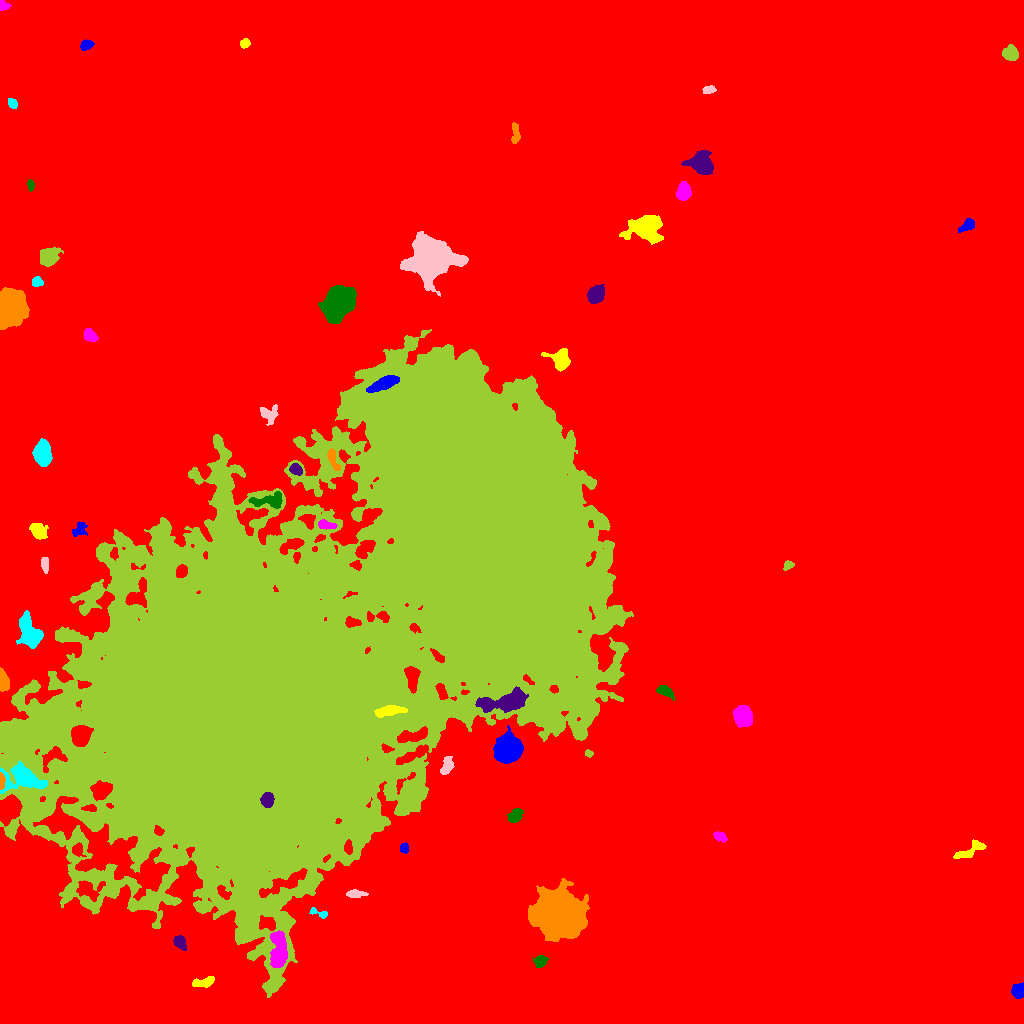

Data behind this chart, as committed beside it:
ID, X, Y, A, B, theta, total_flux, mu_max, mu_median, mu_mean, R_fwhm, R_e, R10, R90, x_start, x_end, y_start, y_end, area, greylevel
0, 492.8, 500.3, 301.8, 297.6, 1.52, 3750183, 26.0, 4.0, 4.516, 108.1, 236.8, 89.1, 392.2, 0, 1023, 0, 1023, 830423, 4.516
1, 1018, 32.8, 3.686, 2.947, 1.349, 748.0, 8.0, 5.0, 4.349, 5.89, 4.26, 1.693, 6.433, 1011, 1023, 25, 41, 172, 17.35
2, 203.9, 41.42, 6.168, 1.986, 0.2143, 540.0, 8.0, 3.0, 2.888, 4.514, 4.029, 1.493, 6.308, 192, 214, 36, 47, 187, 16.89
3, 278.4, 74.12, 10.47, 3.973, -1.514, 3121, 14.0, 6.0, 5.9, 7.979, 7.203, 2.764, 11.3, 270, 287, 56, 93, 529, 27.9
4, 540.5, 62.28, 3.244, 2.671, 0.6298, 546.0, 9.0, 4.0, 3.74, 3.742, 3.7, 1.382, 5.863, 533, 548, 56, 68, 146, 16.74
5, 179.4, 80.71, 4, 2.239, -0.9049, 328.0, 6.0, 2.0, 2.089, 4.334, 3.478, 1.262, 5.499, 173, 186, 73, 88, 157, 16.09
6, 560.7, 109.5, 10.08, 9.388, -0.5196, 78824, 119.0, 18.0, 30.94, 12.31, 11.55, 4.687, 20.59, 528, 589, 82, 145, 2548, 43.94
7, 319.4, 110, 5.443, 1.687, -0.2449, 369.0, 12.0, 3.0, 3.514, 2.764, 2.932, 0.9772, 4.787, 309, 327, 105, 116, 105, 19.51
8, 354.7, 129.6, 4.735, 1.874, 0.001941, 696.0, 12.0, 4.0, 4.936, 3.949, 3.478, 1.262, 5.754, 346, 368, 126, 134, 141, 22.94
9, 250.6, 319.1, 104.4, 74.12, 0.5798, 4492057, 244.0, 13.0, 28.73, 47.64, 77.28, 25.31, 171.3, 0, 633, 26, 694, 156361, 39.73
10, 77.81, 173.6, 3.224, 2.563, -1.316, 501.0, 9.0, 3.0, 3.795, 3.827, 3.478, 1.382, 5.557, 72, 86, 167, 181, 132, 23.8
11, 404.1, 175.1, 2.375, 2.189, -1.278, 407.0, 9.0, 5.0, 4.788, 3.949, 2.985, 1.128, 4.478, 400, 408, 170, 181, 85, 17.79
12, 969.3, 172.5, 8.535, 2.778, 0.4956, 866.0, 7.0, 3.0, 3.28, 5.528, 5.109, 2.034, 8.078, 953, 986, 165, 184, 264, 16.28
13, 719.7, 187.1, 3.567, 2.172, -0.5314, 407.0, 7.0, 4.0, 3.509, 4.478, 3.568, 1.382, 5.323, 713, 727, 181, 192, 116, 18.51
14, 514.9, 207.5, 3.712, 2.709, 0.8743, 897.0, 10.0, 5.0, 4.983, 5.382, 4.029, 1.596, 6.383, 507, 523, 201, 215, 180, 17.98
15, 267.1, 223.3, 3.243, 2.817, 1.408, 4326, 55.0, 23.0, 24.03, 4.82, 3.909, 1.596, 6.155, 260, 274, 216, 231, 180, 111
16, 1.353, 243.3, 3.406, 1.201, -1.523, 425.0, 13.0, 4.0, 5.06, 2.932, 2.394, 0.9772, 3.949, 0, 5, 234, 251, 84, 43.06
17, 22.36, 245.3, 10.1, 6.013, -0.06768, 5502, 21.0, 6.0, 7.652, 7.334, 7.653, 2.932, 12.84, 0, 47, 230, 262, 719, 34.65
18, 446.2, 256, 4.747, 2.507, 1.114, 696.0, 11.0, 3.0, 3.762, 3.478, 3.909, 1.382, 6.482, 440, 454, 249, 267, 185, 16.76
19, 588.8, 270, 2.069, 1.695, -0.4978, 295.0, 9.0, 5.0, 5.175, 3.241, 2.394, 0.9772, 3.7, 585, 593, 266, 274, 57, 20.18
20, 80.31, 286.8, 4.421, 3.788, 1.35, 10813, 82.0, 22.5, 28.61, 6.18, 5.171, 2.034, 8.425, 71, 93, 277, 298, 378, 99.61
21, 507.3, 273.5, 5.506, 5.28, 0.8316, 18189, 89.0, 16.0, 24.71, 6.979, 6.628, 2.585, 11.27, 493, 523, 260, 298, 736, 42.71
22, 388.6, 312.4, 7.083, 2.214, 0.1653, 2029, 18.0, 7.0, 7.325, 5.754, 4.951, 1.954, 7.818, 374, 407, 306, 318, 277, 71.32
23, 742.7, 306.7, 4.477, 3.994, 1.459, 6649, 49.0, 16.0, 18.07, 6.05, 5.352, 2.111, 8.667, 733, 752, 296, 318, 368, 30.07
24, 665.5, 332.1, 4.675, 2.283, -0.5148, 757.0, 10.0, 4.0, 4.533, 5.109, 3.989, 1.493, 6.206, 656, 674, 323, 338, 167, 17.53
25, 504.7, 321.2, 12.97, 4.264, 0.1571, 5477, 18.0, 7.0, 7.442, 9.739, 8.349, 3.241, 12.96, 475, 528, 311, 337, 736, 36.44
26, 3.381, 343, 5.796, 2.243, -1.38, 931.0, 10.0, 5.0, 4.926, 6.129, 4.549, 1.784, 6.723, 0, 9, 332, 356, 189, 20.93
27, 28.41, 393.3, 9.141, 4.904, -1.204, 3283, 15.0, 5.0, 5.78, 6.18, 7.421, 2.706, 11.67, 16, 43, 375, 413, 568, 23.78
28, 44.84, 458.8, 4.189, 1.746, -1.506, 523.0, 8.0, 5.0, 4.588, 4.951, 3.523, 1.493, 5.232, 41, 48, 450, 466, 114, 18.59
29, 787.7, 458.1, 2.689, 2.02, 0.5251, 281.0, 6.0, 3.0, 3.267, 4.222, 2.985, 1.128, 4.478, 783, 794, 453, 463, 86, 16.27
30, 887.1, 463.2, 4.68, 1.655, 0.1166, 377.0, 8.0, 3.0, 3.04, 3.785, 3.29, 1.128, 5.202, 880, 898, 459, 467, 124, 17.04
31, 79.09, 493.7, 4.182, 2.995, 0.7556, 447.0, 7.0, 3.0, 2.811, 3.568, 4.068, 1.493, 6.333, 72, 87, 487, 501, 159, 17.81
32, 37.92, 492.9, 4.4, 3.128, -0.7803, 1281, 15.0, 5.0, 5.293, 4.549, 4.618, 1.693, 7.399, 29, 48, 484, 500, 242, 19.29
33, 326.6, 498.5, 5.032, 1.914, -0.1585, 599.0, 8.0, 4.5, 4.218, 5.352, 3.785, 1.493, 5.698, 318, 337, 494, 504, 142, 27.22
34, 268.1, 523, 9.852, 3.547, 0.1041, 1468, 9.0, 4.0, 4.476, 6.747, 6.103, 2.394, 9.202, 248, 282, 515, 532, 328, 23.48
35, 295.7, 554.3, 2.903, 2.411, -0.7175, 615.0, 10.0, 5.0, 4.659, 4.652, 3.432, 1.382, 5.293, 289, 302, 548, 560, 132, 27.66
36, 332.8, 565, 5.982, 2.072, -1.184, 890.0, 12.0, 5.0, 5.298, 4.82, 3.989, 1.596, 6.308, 327, 340, 553, 575, 168, 30.3
37, 42.63, 570.5, 5.216, 3.574, -1.531, 7929, 58.0, 16.0, 19.48, 5.971, 5.441, 2.111, 8.956, 32, 52, 557, 585, 407, 32.48
38, 268, 609.5, 4.754, 4.117, -0.6629, 679.0, 8.0, 2.0, 2.978, 4.787, 4.549, 1.693, 7.442, 260, 278, 598, 619, 228, 15.98
39, 486.8, 504.6, 61.25, 31.89, -1.187, 1136239, 159.0, 18.0, 27.2, 26.8, 50.53, 17.88, 93.03, 347, 585, 351, 663, 41779, 54.2
40, 848.1, 638.5, 2.626, 1.612, -1.142, 289.0, 9.0, 4.0, 4.07, 3.141, 2.585, 0.9772, 4.029, 844, 852, 633, 643, 71, 17.07
41, 383.7, 640, 7.568, 2.5, 0.3852, 2770, 18.0, 7.0, 7.983, 7.001, 5.614, 2.185, 8.722, 366, 399, 631, 648, 347, 54.98
42, 560.6, 663.8, 4.976, 4.492, -1.007, 3740, 28.0, 9.0, 10.9, 6.129, 5.293, 2.034, 8.63, 541, 570, 652, 675, 343, 23.9
43, 90.58, 687.8, 3.765, 2.426, -0.678, 595.0, 8.0, 4.0, 3.839, 5.293, 3.909, 1.493, 5.89, 84, 98, 682, 695, 155, 18.84
44, 337.5, 720.6, 8.175, 5.617, 1.044, 16614, 49.0, 13.0, 16.34, 9.373, 8.5, 3.338, 13.95, 318, 356, 700, 738, 1017, 30.34
45, 595.7, 729.1, 3.96, 3.393, 0.8708, 3996, 39.0, 13.0, 14.22, 5.232, 4.687, 1.871, 7.527, 587, 604, 720, 739, 281, 27.22
46, 11.6, 716.1, 7.912, 6.204, 1.46, 25107, 65.0, 22.0, 25.18, 10.26, 8.938, 3.568, 14.26, 0, 29, 694, 736, 997, 38.18
47, 36.63, 741.5, 2.594, 2.257, 0.07017, 303.0, 6.0, 3.0, 2.913, 4.334, 3.09, 1.262, 4.754, 32, 43, 737, 747, 104, 16.91
48, 430.2, 766.2, 8.44, 7.977, -0.1347, 62928, 186.0, 14.0, 33.17, 8.195, 8.885, 3.338, 17.22, 400, 468, 727, 792, 1897, 45.17
49, 48.05, 766.5, 4.442, 3.629, 0.678, 3594, 29.0, 9.0, 10.83, 5.698, 4.951, 2.034, 8.176, 40, 63, 757, 776, 332, 23.83
50, 888.1, 775, 3.17, 2.394, -1.414, 1483, 25.0, 9.0, 10.67, 3.989, 3.478, 1.382, 5.585, 883, 893, 767, 782, 139, 22.67
51, 967.6, 798.1, 4.195, 2.317, 0.5963, 646.0, 8.0, 4.0, 4.141, 5.171, 3.785, 1.596, 6.024, 958, 974, 791, 805, 156, 17.14
52, 646.1, 794.6, 7.825, 6.089, -0.0983, 6485, 27.0, 6.5, 8.23, 6.433, 7.756, 2.877, 13.1, 619, 663, 779, 808, 788, 21.23
53, 684, 831.2, 4.059, 3.023, 1.326, 1814, 19.0, 7.0, 7.686, 5.015, 4.334, 1.693, 6.979, 676, 691, 823, 842, 236, 21.69
54, 30.56, 837.9, 2.696, 1.572, -1.509, 303.0, 10.0, 4.0, 4.095, 2.877, 2.585, 0.9772, 4.107, 27, 34, 832, 844, 74, 17.09
55, 701.5, 860.1, 5.678, 4.817, -0.6712, 6063, 31.0, 11.0, 12.3, 7.247, 6.333, 2.523, 10.26, 681, 713, 849, 873, 493, 24.3
56, 515.2, 891.2, 5.729, 2.001, -1.531, 465.0, 7.0, 3.0, 3.121, 3.989, 3.827, 1.382, 6.077, 511, 520, 880, 901, 149, 18.12
57, 11.99, 920.3, 2.355, 1.872, -0.9098, 284.0, 8.0, 3.0, 3.121, 3.568, 2.646, 0.9772, 4.222, 8, 17, 915, 925, 91, 17.12
58, 709.1, 933.4, 3.194, 1.648, 0.08102, 301.0, 7.0, 3.0, 3.071, 3.909, 2.932, 1.128, 4.442, 702, 716, 930, 938, 98, 17.07
59, 1010, 969.4, 3.63, 3.104, -0.2805, 1539, 16.0, 6.0, 7.192, 5.528, 4.222, 1.693, 6.676, 1002, 1018, 963, 979, 214, 21.19
... 4 more rows
